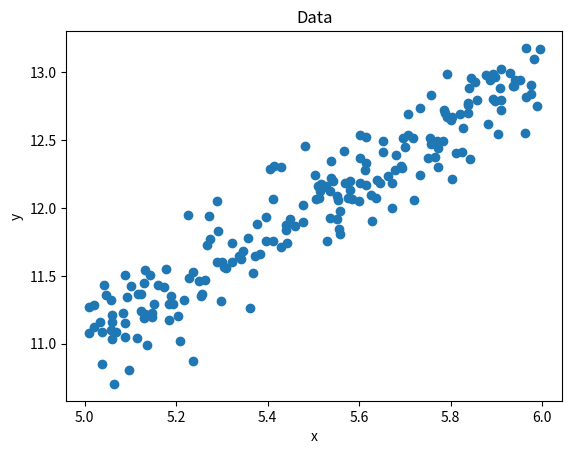

Write Python code to recreate this figure.
import numpy as np # numpy used for numbers , arrays...
import matplotlib.pyplot as plt # for visualization
np.random.seed(10) #when we set seed , produced result same at all times , without seed it is changed time to time
##----------generate random numbers----------
#x = np.random.randn(5)
##------------print random numbers-------------
#print(x)
##---------print mean of x -----------------for larger no of numbers , mean of x become closed to 0 
#print(np.mean(x))
##------generate random matrix----------
#x = np.random.randn(5,2) -----------for randn it is normal distribution
#x = np.random.rand(5,2) ------------ for rand it is uniform distribution
##-------print matrix------------
#print(x)


####################
N = 200
m = 2
c = 1
mu = 5 #for shift from 0 ,
std = 1 #for change scale 
noise = np.random.randn(N) * 0.2 # generate noise , here * 0.2 used to increase space of dots
#fumnction for visualize
def visualize(x,y):
    plt.scatter(x,y)
    plt.title("Data")
    plt.xlabel('x')
    plt.ylabel('y')
    plt.show()
#x = np.random.rand(N)
x = mu + std*np.random.rand(N)   
#y = m*x + c  -- no noise
y = m*x + c + noise
#print(y)
visualize(x,y)